Run: headless pygame with SDL's dummy video driver; simulated clock (each Clock.tick advances the game by its frame time, no real sleeping); random seed 0; keys injected as events and as key.get_pressed() state; no mouse input.
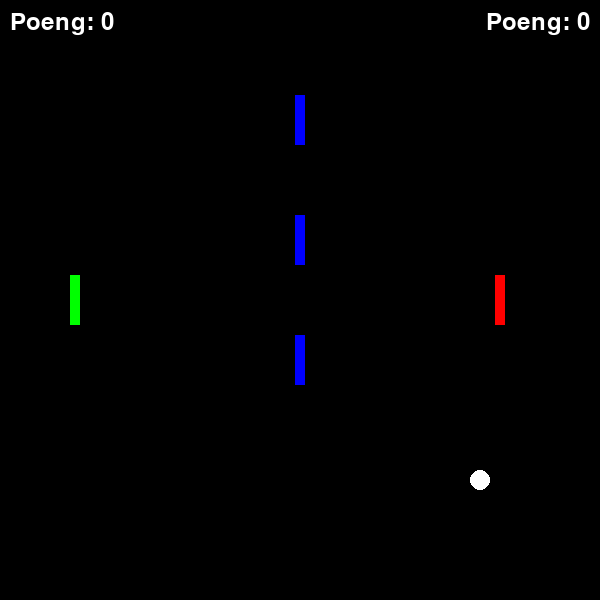
Frame 1 of 4 · flips 1–60 · no input
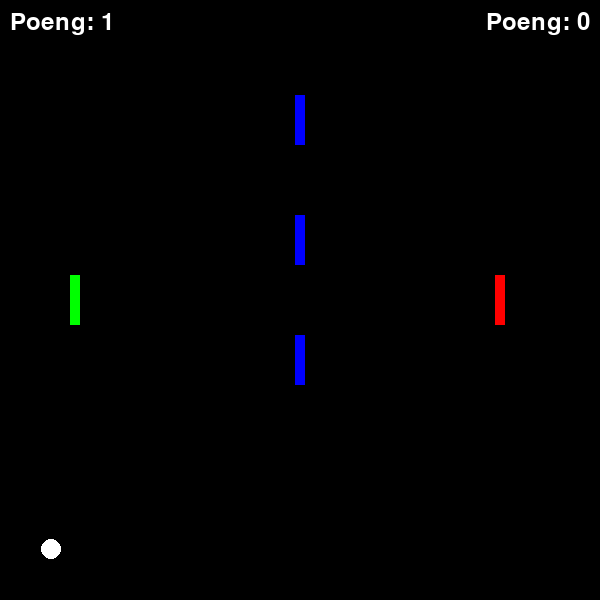
Frame 2 of 4 · flips 61–180 · tapped SPACE, RETURN · held RIGHT (→), D
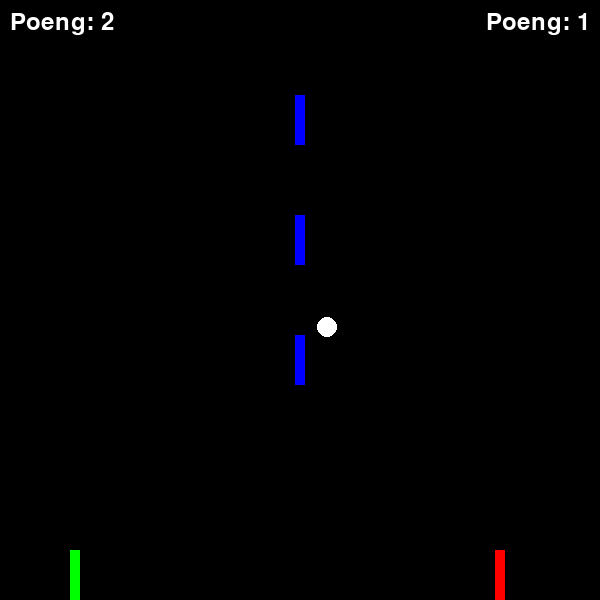
Frame 3 of 4 · flips 181–300 · held DOWN (↓), S
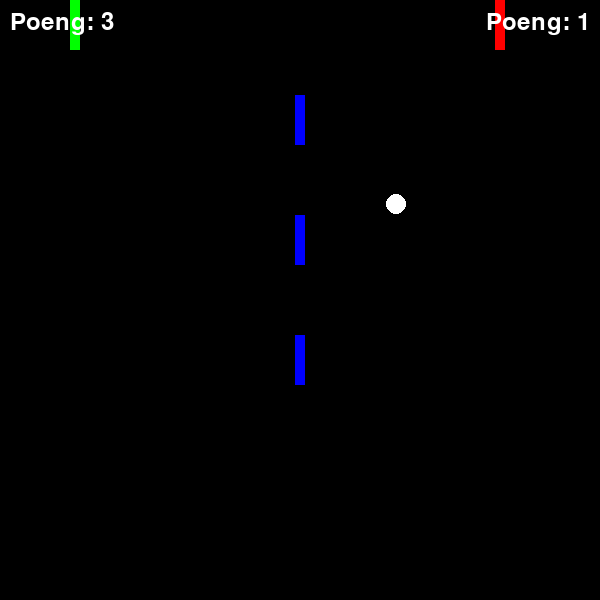
Frame 4 of 4 · flips 301–420 · held LEFT (←), A, UP (↑), W

The pygame program that drew these frames:

import pygame, random

class Figur:
    def __init__(self, x:int, y:int, farge:str):
        self.surface = pygame.Surface((10, 50))
        self.rect = self.surface.get_rect()

        self.rect.center = (x, y)
        self.surface.fill(farge)

    def tegn(self, surface:pygame.Surface):
        surface.blit(self.surface, self.rect)

class Spiller_1(Figur):
    def __init__(self, x:int, y:int):
        super().__init__(x, y, "green")
        self.fart = 5
        self.poeng = 0


    def håndter_input(self):
        taster = pygame.key.get_pressed()
        if taster[pygame.K_w] and self.rect.top > 0:
            self.rect.y -= self.fart
        elif taster[pygame.K_s] and self.rect.bottom < HOYDE:
            self.rect.y += self.fart

        

class Spiller_2(Figur):
    def __init__(self, x:int, y:int):
        super().__init__(x, y, "red")
        self.fart = 5
        self.poeng = 0


    def håndter_input(self):
        taster = pygame.key.get_pressed()
        if taster[pygame.K_UP] and self.rect.top > 0:
            self.rect.y -= self.fart
        elif taster[pygame.K_DOWN] and self.rect.bottom < HOYDE:
            self.rect.y += self.fart

class Hindring(Figur):
    def __init__(self, x:int, y:int):
        super().__init__(x, y, "blue") 

class Ball:
    def __init__(self, screen_width, screen_height):
        self.screen_width = screen_width
        self.screen_height = screen_height
        self.radius = 10
        self.color = (255, 255, 255)
        self.speed = 3
        self.reset()

    def reset(self):
        self.x = self.screen_width // 2
        self.y = self.screen_height // 2
        self.direction_x = random.choice([-1, 1])  # Random start direction (left or right)
        self.direction_y = random.choice([-1, 1])  # Random start direction (up or down)
    
    def move(self):
        self.x += self.speed * self.direction_x
        self.y += self.speed * self.direction_y

        # Check collisions with top and bottom boundaries
        if self.y - self.radius <= 0 or self.y + self.radius >= self.screen_height:
            self.direction_y *= -1

    def draw(self, screen):
        pygame.draw.circle(screen, self.color, (self.x, self.y), self.radius)

    def check_player_collision(self, player_rect):
        if player_rect.colliderect(pygame.Rect(self.x - self.radius, self.y - self.radius, self.radius * 2, self.radius * 2)):
            self.direction_x *= -1

    def check_boundary_collision(self):
        if self.x - self.radius <= 0:
            spiller_2.poeng += 1  # Ballen treffer venstresiden, Spiller 2 får ett poeng
            self.reset()
        elif self.x + self.radius >= self.screen_width:
            spiller_1.poeng += 1  # Ballen treffer høyresiden, Spiller 1 får ett poeng
            self.reset()
    
    def check_hindring_collision(self, hindring_rects):
        for hindring in hindring_rects:
            if hindring.colliderect(pygame.Rect(self.x - self.radius, self.y - self.radius, self.radius * 2, self.radius * 2)):
                # Kollisjon med hindring: endre ballens retning
                self.direction_x *= -1
                self.direction_y *= -1  # Kan tilpasses basert på ønsket atferd

    

# Oppsett av pygame
pygame.init()
BREDDE = 600 # bredde på vinduet
HOYDE = 600  # høyde på vinduet
vindu = pygame.display.set_mode((BREDDE, HOYDE))
klokke = pygame.time.Clock()


# OPPSETT AV SPILL HER:
spiller_1 = Spiller_1(BREDDE/8, HOYDE/2)
spiller_2 = Spiller_2(BREDDE/1.2, HOYDE/2)
ball = Ball(BREDDE, HOYDE)

hindre = [
    Hindring(BREDDE/2, HOYDE/5),   
    Hindring(BREDDE/2, 2*HOYDE/5),
    Hindring(BREDDE/2, 3*HOYDE/5)  

]



font = pygame.font.Font(None, 36)

while True:
    # fyll skjermen med en farge for å fjerne alt fra forrige frame
    vindu.fill("black")
    
    # Hendelser
    for hendelse in pygame.event.get():
        # pygame.QUIT hendelsen skjer når brukeren klikke på X for å lukke vinduet
        if hendelse.type == pygame.QUIT:
            pygame.quit()
            raise SystemExit
 

    
    # Oppdater spill:
    spiller_1.håndter_input()
    spiller_2.håndter_input()
    ball.move()
    ball.check_player_collision(spiller_1.rect)
    ball.check_player_collision(spiller_2.rect)
    ball.check_boundary_collision()
    ball.check_hindring_collision([hindring.rect for hindring in hindre])

    
    # Tegning:
    spiller_1.tegn(vindu)
    spiller_2.tegn(vindu)
    ball.draw(vindu)
    for hindring in hindre:
        hindring.tegn(vindu)
    


    # Vis poeng
    poeng_tekst_1 = font.render(f"Poeng: {spiller_1.poeng}", True, (255, 255, 255))
    poeng_tekst_2 = font.render(f"Poeng: {spiller_2.poeng}", True, (255, 255, 255))
    vindu.blit(poeng_tekst_1, (10, 10))  # Tegner poengsummen for spiller 1 øverst til venstre
    vindu.blit(poeng_tekst_2, (BREDDE - poeng_tekst_2.get_width() - 10, 10))  # Tegner poengsummen for spiller 2 øverst til høyre

    pygame.display.flip()
    klokke.tick(60) 
